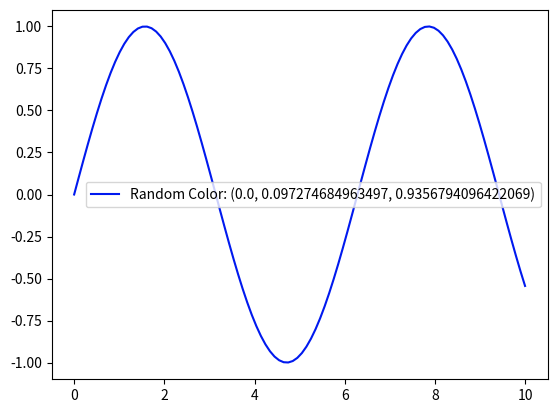

The matplotlib source for this figure:
import matplotlib.pyplot as plt
import numpy as np

def get_random_color(r, g, b):
    r = np.random.uniform(r[0], r[1])
    g = np.random.uniform(g[0], g[1])
    b = np.random.uniform(b[0], b[1])
    return (r, g, b)

r_range = (0, 0)
g_range = (0.0, 0.5)
b_range = (0.0, 1.0) 

# Get a random color
random_color = get_random_color(r_range, g_range, b_range)

# Plotting an example using the random color
x = np.linspace(0, 10, 100)
y = np.sin(x)

plt.plot(x, y, color=random_color, label=f'Random Color: {random_color}')
plt.legend()
plt.show()